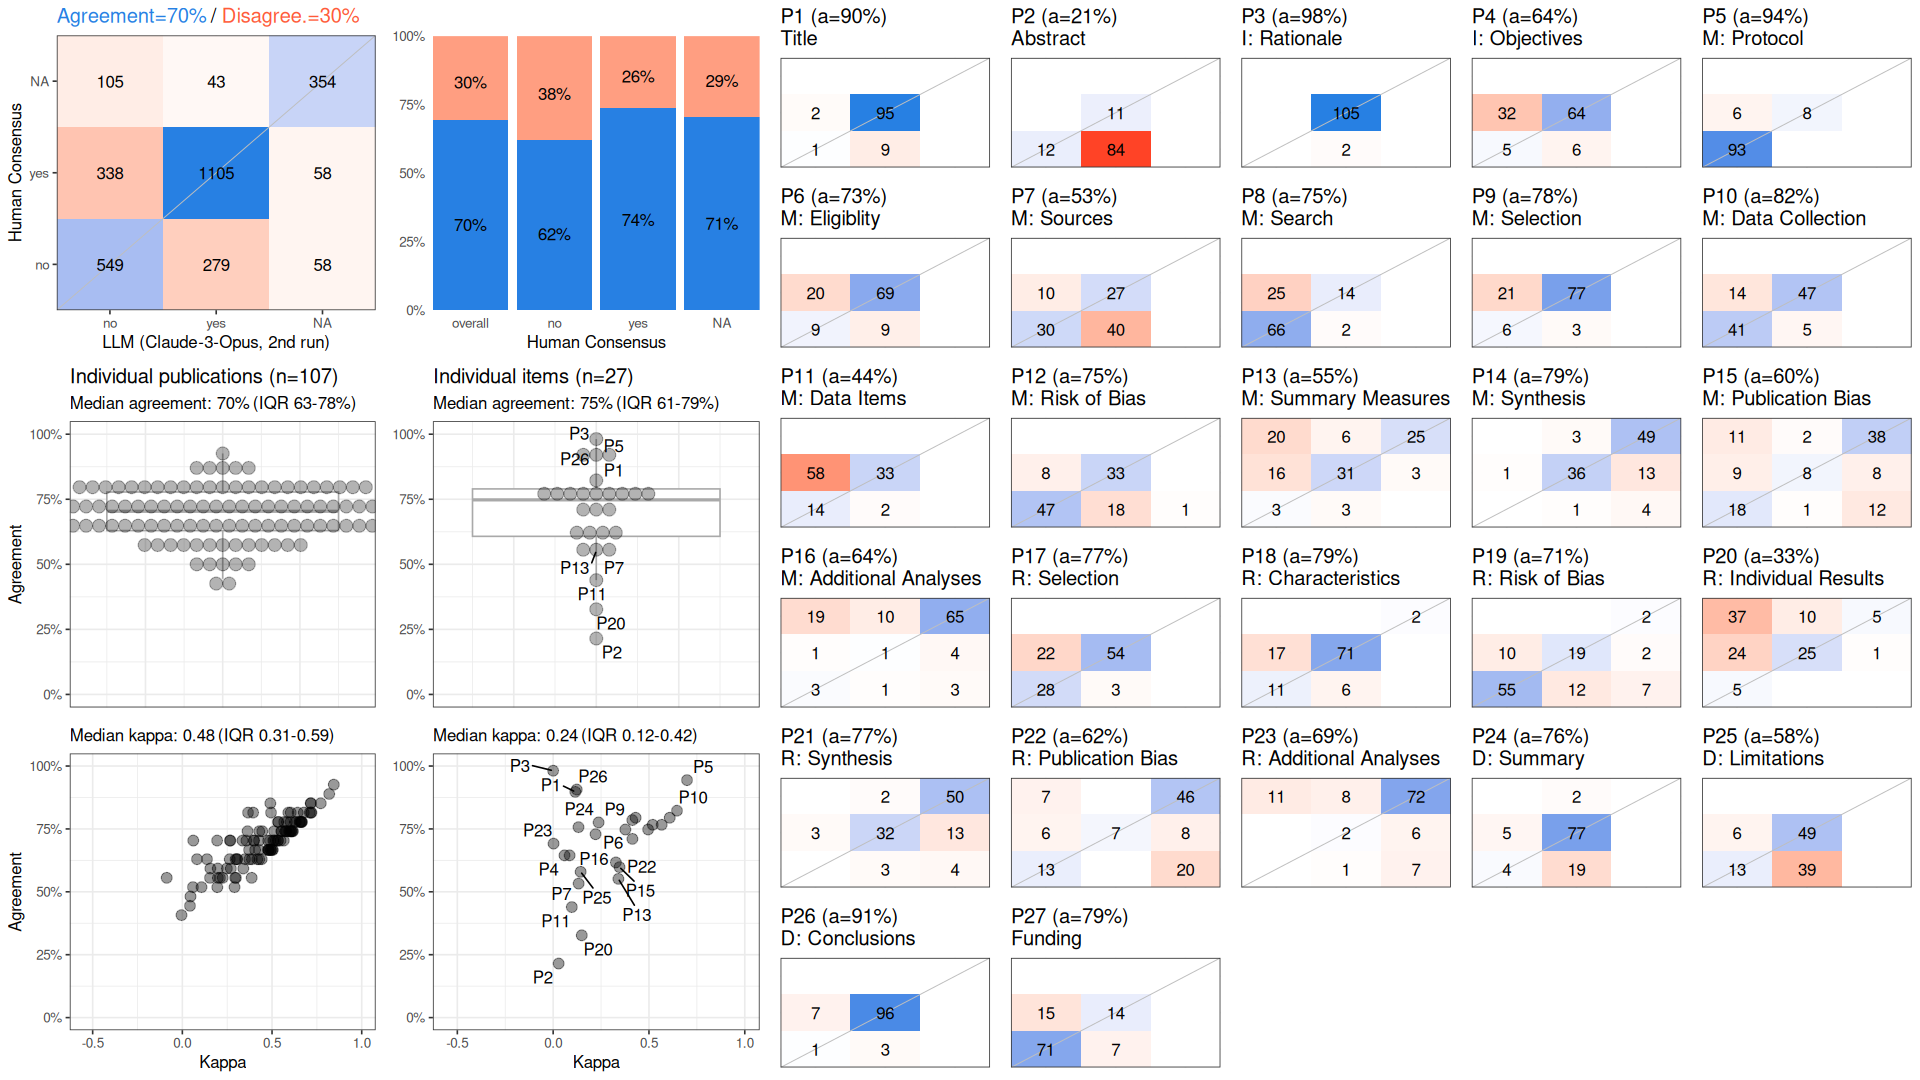

The data file committed next to this chart (first rows):
, cohen_kappa_w, cohen_kappa_w_ci_low, cohen_kappa_w_ci_high, agreement, agreement_ci_low, agreement_ci_high, deferring_fraction, deferring_fraction_ci_low, deferring_fraction_ci_high
combined, 0.4999, 0.4618, 0.5335, 0.6951, 0.6764, 0.713, 0, 0, 0
P1, 0.1157, NA, NA, 0.8972, NA, NA, 0, NA, NA
P2, 0.02853, NA, NA, 0.215, NA, NA, 0, NA, NA
P3, 0, NA, NA, 0.9813, NA, NA, 0, NA, NA
P4, 0.05923, NA, NA, 0.6449, NA, NA, 0, NA, NA
P5, 0.6986, NA, NA, 0.9439, NA, NA, 0, NA, NA
P6, 0.2213, NA, NA, 0.729, NA, NA, 0, NA, NA
P7, 0.1329, NA, NA, 0.5327, NA, NA, 0, NA, NA
P8, 0.377, NA, NA, 0.7477, NA, NA, 0, NA, NA
P9, 0.2371, NA, NA, 0.7757, NA, NA, 0, NA, NA
P10, 0.6463, NA, NA, 0.8224, NA, NA, 0, NA, NA
P11, 0.0973, NA, NA, 0.4393, NA, NA, 0, NA, NA
P12, 0.4956, NA, NA, 0.7477, NA, NA, 0, NA, NA
P13, 0.3404, NA, NA, 0.5514, NA, NA, 0, NA, NA
P14, 0.6084, NA, NA, 0.7944, NA, NA, 0, NA, NA
P15, 0.3463, NA, NA, 0.5981, NA, NA, 0, NA, NA
P16, 0.08588, NA, NA, 0.6449, NA, NA, 0, NA, NA
P17, 0.5195, NA, NA, 0.7664, NA, NA, 0, NA, NA
P18, 0.4131, NA, NA, 0.785, NA, NA, 0, NA, NA
P19, 0.4135, NA, NA, 0.7103, NA, NA, 0, NA, NA
P20, 0.1494, NA, NA, 0.3271, NA, NA, 0, NA, NA
P21, 0.5663, NA, NA, 0.7664, NA, NA, 0, NA, NA
P22, 0.3274, NA, NA, 0.6168, NA, NA, 0, NA, NA
P23, 0.001979, NA, NA, 0.6916, NA, NA, 0, NA, NA
P24, 0.1323, NA, NA, 0.757, NA, NA, 0, NA, NA
P25, 0.1434, NA, NA, 0.5794, NA, NA, 0, NA, NA
P26, 0.123, NA, NA, 0.9065, NA, NA, 0, NA, NA
P27, 0.4303, NA, NA, 0.7944, NA, NA, 0, NA, NA
